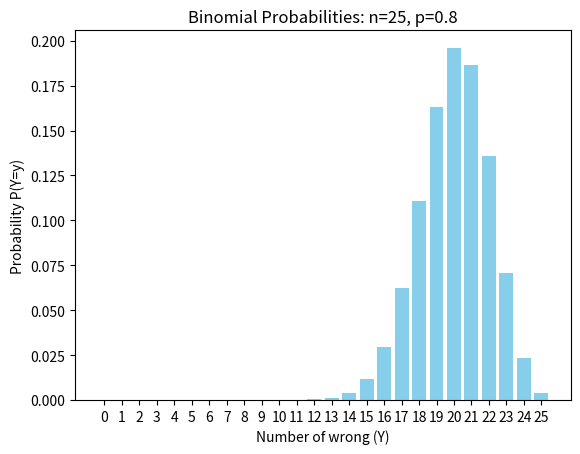

The script that saved this image:
import numpy as np
from math import comb  # for binomial coefficients

# --- Graphing different exact values ---

import matplotlib.pyplot as plt

# Given values
n = 25
p = 0.80

# Calculate probabilities for Y = 0, 1, ..., 12
y_values = list(range(n+1))
probabilities = [comb(n, y) * (p**y) * ((1-p)**(n-y)) for y in y_values]

# --- At least 22 ---
P_at_least_22 = sum(probabilities[22:])
print("Probability that at least 22 are wrong:", P_at_least_22)

# Plot
plt.bar(y_values, probabilities, color='skyblue')
plt.xlabel('Number of wrong (Y)')
plt.ylabel('Probability P(Y=y)')
plt.title('Binomial Probabilities: n=25, p=0.8')
plt.xticks(y_values)
plt.show()